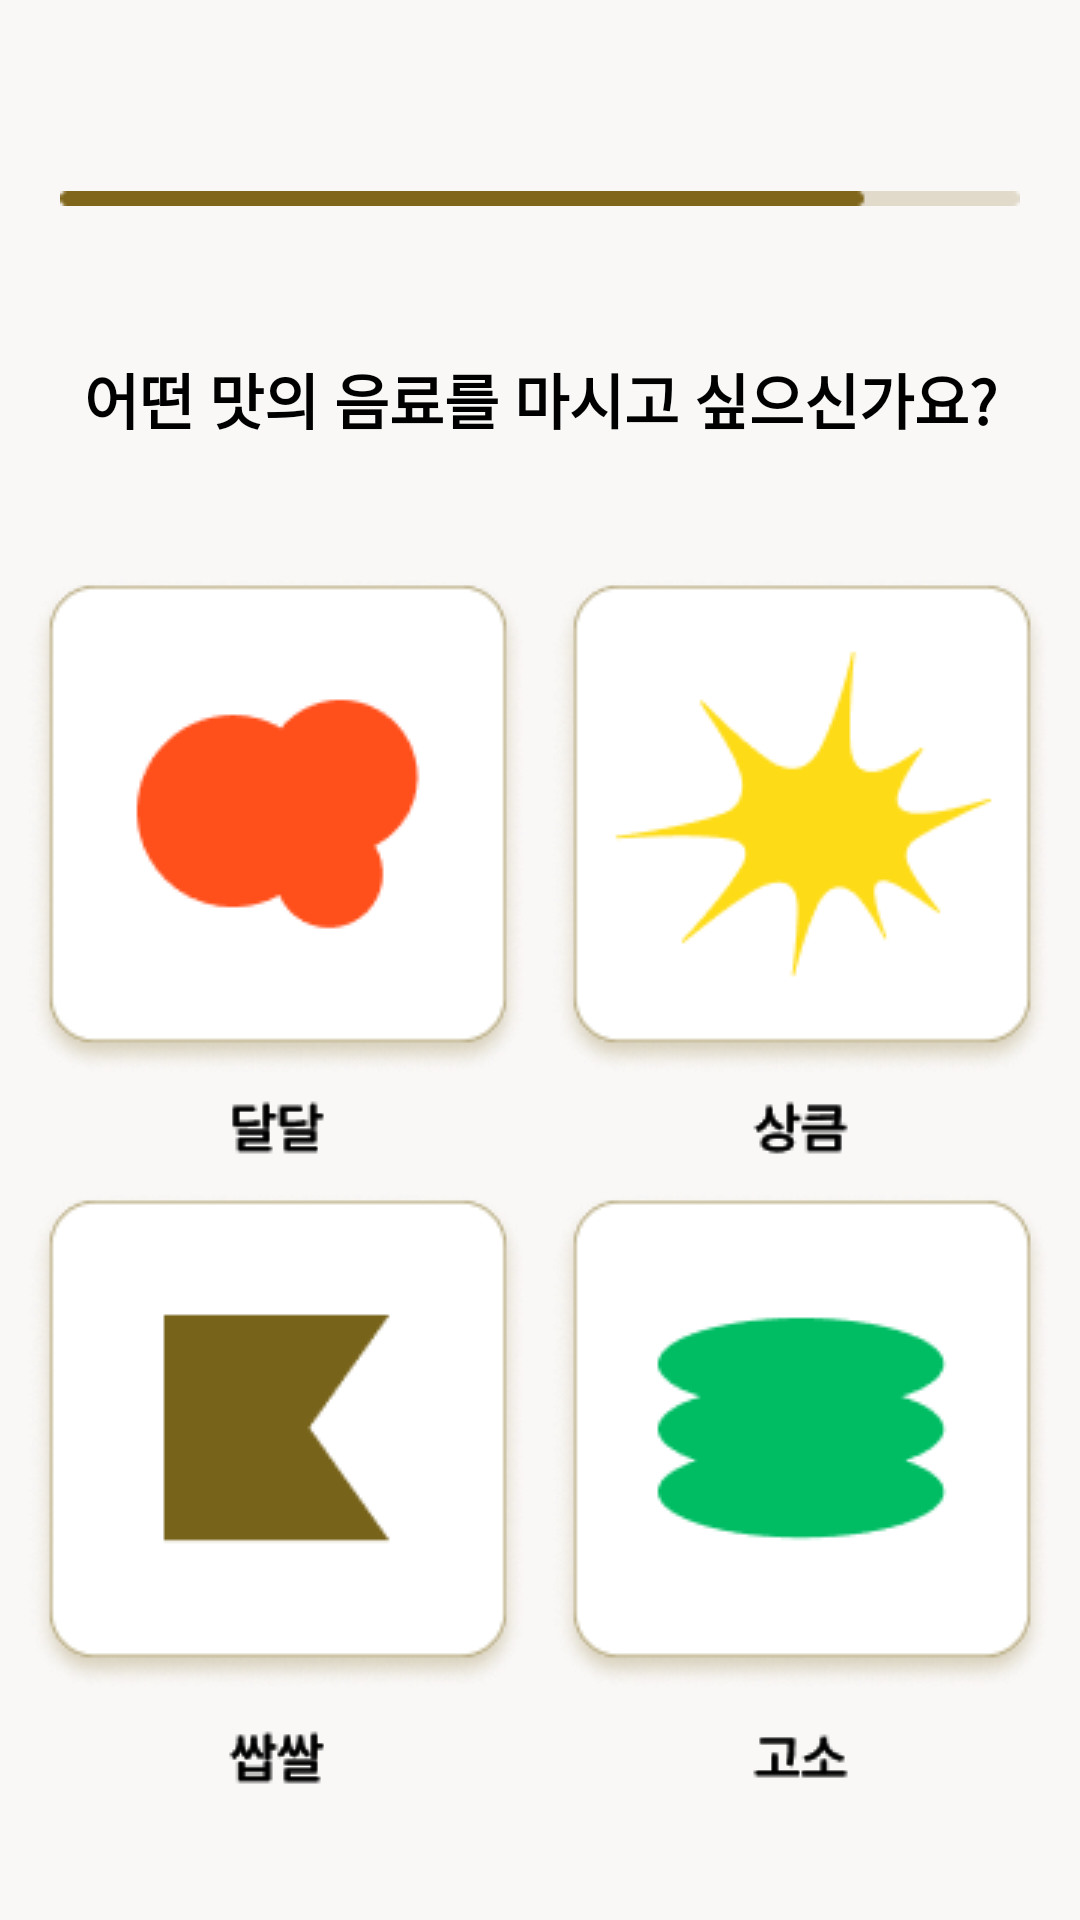

Android layout source for this screen:
<!-- AndroidManifest.xml: application theme Theme.Pickk -->
<!-- res/layout/fragment_taste.xml -->
<?xml version="1.0" encoding="utf-8"?>
<androidx.constraintlayout.widget.ConstraintLayout xmlns:android="http://schemas.android.com/apk/res/android"
    xmlns:app="http://schemas.android.com/apk/res-auto"
    xmlns:tools="http://schemas.android.com/tools"
    android:layout_width="match_parent"
    android:layout_height="match_parent"
    android:background="@color/bg"
    tools:context=".fragment.TasteFragment">

    <ImageButton
        android:id="@+id/btn_taste_back"
        android:layout_width="wrap_content"
        android:layout_height="wrap_content"
        android:background="@drawable/btn_back"
        android:src="@drawable/btn_back"
        app:layout_constraintBottom_toBottomOf="parent"
        app:layout_constraintEnd_toEndOf="parent"
        app:layout_constraintHorizontal_bias="0.075"
        app:layout_constraintStart_toStartOf="parent"
        app:layout_constraintTop_toTopOf="parent"
        app:layout_constraintVertical_bias="0.05" />

    <ImageButton
        android:id="@+id/btn_taste_home"
        android:layout_width="wrap_content"
        android:layout_height="wrap_content"
        android:background="@drawable/btn_home"
        android:src="@drawable/btn_home"
        app:layout_constraintBottom_toBottomOf="parent"
        app:layout_constraintEnd_toEndOf="parent"
        app:layout_constraintHorizontal_bias="0.925"
        app:layout_constraintStart_toStartOf="parent"
        app:layout_constraintTop_toTopOf="parent"
        app:layout_constraintVertical_bias="0.05" />

    <ImageView
        android:id="@+id/img_taste_bar"
        android:layout_width="wrap_content"
        android:layout_height="wrap_content"
        android:src="@drawable/q5_bar"
        app:layout_constraintBottom_toBottomOf="parent"
        app:layout_constraintEnd_toEndOf="parent"
        app:layout_constraintStart_toStartOf="parent"
        app:layout_constraintTop_toTopOf="parent"
        app:layout_constraintVertical_bias="0.1"
        app:layout_constraintHorizontal_bias="0.5"/>

    <TextView
        android:id="@+id/tv_taste"
        android:layout_width="wrap_content"
        android:layout_height="wrap_content"
        android:fontFamily="@font/pretendardmedium"
        android:text="@string/taste_question"
        android:textAlignment="center"
        android:textColor="@color/black"
        android:textSize="20sp"
        android:textStyle="bold"
        app:layout_constraintBottom_toBottomOf="parent"
        app:layout_constraintEnd_toEndOf="parent"
        app:layout_constraintHorizontal_bias="0.5"
        app:layout_constraintStart_toStartOf="parent"
        app:layout_constraintTop_toTopOf="@id/img_taste_bar"
        app:layout_constraintVertical_bias="0.1" />

    <ImageButton
        android:id="@+id/btn_sweet"
        android:layout_width="wrap_content"
        android:layout_height="wrap_content"
        android:background="@drawable/q5_btn_sweet"
        android:src="@drawable/q5_btn_sweet"
        app:layout_constraintBottom_toBottomOf="parent"
        app:layout_constraintEnd_toEndOf="parent"
        app:layout_constraintStart_toStartOf="parent"
        app:layout_constraintTop_toBottomOf="@+id/tv_taste"
        app:layout_constraintVertical_bias="0.15"
        app:layout_constraintHorizontal_bias="0.05"/>

    <ImageButton
        android:id="@+id/btn_bitter"
        android:layout_width="wrap_content"
        android:layout_height="wrap_content"
        android:background="@drawable/q5_btn_bitter"
        android:src="@drawable/q5_btn_bitter"
        app:layout_constraintBottom_toBottomOf="parent"
        app:layout_constraintEnd_toEndOf="parent"
        app:layout_constraintStart_toStartOf="parent"
        app:layout_constraintTop_toBottomOf="@+id/btn_sweet"
        app:layout_constraintVertical_bias="0.2"
        app:layout_constraintHorizontal_bias="0.05"/>

    <ImageButton
        android:id="@+id/btn_fresh"
        android:layout_width="wrap_content"
        android:layout_height="wrap_content"
        android:background="@drawable/q5_btn_fresh"
        android:src="@drawable/q5_btn_fresh"
        app:layout_constraintBottom_toBottomOf="parent"
        app:layout_constraintEnd_toEndOf="parent"
        app:layout_constraintStart_toStartOf="parent"
        app:layout_constraintTop_toBottomOf="@+id/tv_taste"
        app:layout_constraintVertical_bias="0.15"
        app:layout_constraintHorizontal_bias="0.95"/>

    <ImageButton
        android:id="@+id/btn_aromatic"
        android:layout_width="wrap_content"
        android:layout_height="wrap_content"
        android:background="@drawable/q5_btn_arnomatic"
        android:src="@drawable/q5_btn_arnomatic"
        app:layout_constraintBottom_toBottomOf="parent"
        app:layout_constraintEnd_toEndOf="parent"
        app:layout_constraintStart_toStartOf="parent"
        app:layout_constraintTop_toBottomOf="@+id/btn_fresh"
        app:layout_constraintVertical_bias="0.2"
        app:layout_constraintHorizontal_bias="0.95"/>


</androidx.constraintlayout.widget.ConstraintLayout>
<!-- resources referenced by this layout -->
<resources>
  <color name="bg">#F9F8F7</color>
  <color name="black">#FF000000</color>
  <!-- drawable q5_bar: png bitmap (drawable, 256 bytes) -->
  <!-- drawable q5_btn_arnomatic: png bitmap (drawable, 10034 bytes) -->
  <!-- drawable q5_btn_bitter: png bitmap (drawable, 9168 bytes) -->
  <!-- drawable q5_btn_fresh: png bitmap (drawable, 10946 bytes) -->
  <!-- drawable q5_btn_sweet: png bitmap (drawable, 9780 bytes) -->
  <string name="taste_question">어떤 맛의 음료를 마시고 싶으신가요?</string>
  <style name="Theme.Pickk" parent="Theme.MaterialComponents.DayNight.DarkActionBar">
          
          <item name="colorPrimary">@color/purple_500</item>
          <item name="colorPrimaryVariant">@color/purple_700</item>
          <item name="colorOnPrimary">@color/white</item>
          
          <item name="colorSecondary">@color/teal_200</item>
          <item name="colorSecondaryVariant">@color/teal_700</item>
          <item name="colorOnSecondary">@color/black</item>
          
          <item name="android:statusBarColor" tools:targetApi="l">?attr/colorPrimaryVariant</item>
          
          
          <item name="windowNoTitle">true</item>
          
          <item name="android:windowFullscreen">true</item>
      </style>
  <color name="purple_500">#FF6200EE</color>
  <color name="purple_700">#FF3700B3</color>
  <color name="white">#FFFFFFFF</color>
  <color name="teal_200">#FF03DAC5</color>
  <color name="teal_700">#FF018786</color>
</resources>
